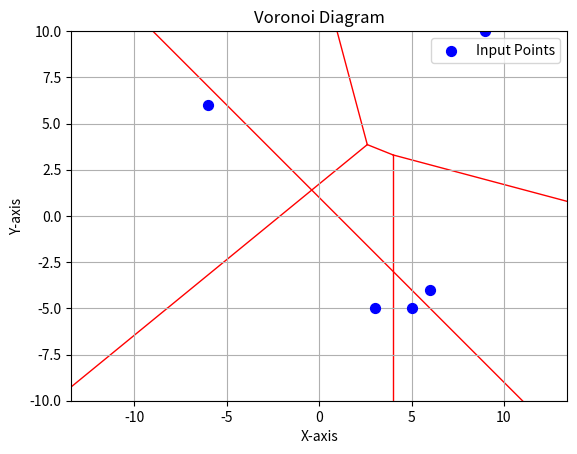

Reproduce this figure in Python.
import math
import heapq
import matplotlib.pyplot as plt
class Point:
    def __init__(self, x, y):
        self.x = x
        self.y = y

class Event:
    def __init__(self, x, point, arc=None):
        self.x = x
        self.point = point
        self.arc = arc
        self.valid = True

class Arc:
    def __init__(self, point, prev=None, next=None):
        self.point = point
        self.prev = prev
        self.next = next
        self.event = None
        self.s0 = None
        self.s1 = None

class Segment:
    def __init__(self, start):
        self.start = start
        self.end = None

    def finish(self, end):
        self.end = end

class PriorityQueue:
    def __init__(self):
        self.elements = []

    def push(self, item):
        heapq.heappush(self.elements, (item.x, item))

    def pop(self):
        return heapq.heappop(self.elements)[1]

    def top(self):
        return self.elements[0][1]

    def empty(self):
        return len(self.elements) == 0

class Voronoi:
    def __init__(self, points):
        self.output = []
        self.arc = None
        self.points = PriorityQueue()
        self.event = PriorityQueue()

        self.x0, self.y0 = float('inf'), float('inf')
        self.x1, self.y1 = float('-inf'), float('-inf')

        for x, y in points:
            point = Point(x, y)
            self.points.push(point)
            self.x0 = min(self.x0, x)
            self.y0 = min(self.y0, y)
            self.x1 = max(self.x1, x)
            self.y1 = max(self.y1, y)

        dx = (self.x1 - self.x0) / 5.0
        dy = (self.y1 - self.y0) / 5.0
        self.x0 -= dx
        self.x1 += dx
        self.y0 -= dy
        self.y1 += dy

    def process(self):
        while not self.points.empty():
            if not self.event.empty() and self.event.top().x <= self.points.top().x:
                self.process_event()
            else:
                self.process_point()

        while not self.event.empty():
            self.process_event()

        self.finish_edges()

    def process_point(self):
        point = self.points.pop()
        self.arc_insert(point)

    def process_event(self):
        event = self.event.pop()
        if event.valid:
            seg = Segment(event.point)
            self.output.append(seg)

            arc = event.arc
            if arc.prev:
                arc.prev.next = arc.next
                arc.prev.s1 = seg
            if arc.next:
                arc.next.prev = arc.prev
                arc.next.s0 = seg

            if arc.s0:
                arc.s0.finish(event.point)
            if arc.s1:
                arc.s1.finish(event.point)

            if arc.prev:
                self.check_circle_event(arc.prev, event.x)
            if arc.next:
                self.check_circle_event(arc.next, event.x)

    def arc_insert(self, point):
        if self.arc is None:
            self.arc = Arc(point)
        else:
            arc = self.arc
            while arc:
                intersect, intersection = self.intersect(point, arc)
                if intersect:
                    next_intersect, _ = self.intersect(point, arc.next)
                    if arc.next and not next_intersect:
                        arc.next.prev = Arc(arc.point, arc, arc.next)
                        arc.next = arc.next.prev
                    else:
                        arc.next = Arc(arc.point, arc)
                    arc.next.s1 = arc.s1

                    arc.next.prev = Arc(point, arc, arc.next)
                    arc.next = arc.next.prev

                    segment = Segment(intersection)
                    self.output.append(segment)
                    arc.s1 = arc.next.s0 = segment

                    segment = Segment(intersection)
                    self.output.append(segment)
                    arc.next.s1 = arc.next.next.s0 = segment

                    self.check_circle_event(arc, point.x)
                    self.check_circle_event(arc.prev, point.x)
                    self.check_circle_event(arc.next, point.x)

                    return

                arc = arc.next

            arc = self.arc
            while arc.next:
                arc = arc.next

            arc.next = Arc(point, arc)
            start = Point(self.x0, (arc.next.point.y + arc.point.y) / 2)
            segment = Segment(start)
            arc.s1 = arc.next.s0 = segment
            self.output.append(segment)

    def check_circle_event(self, arc, x0):
        # Ensure `arc` is not None
        if arc is None:
            return

        # Invalidate the existing event if it exists and is outdated
        if arc.event and arc.event.x != x0:
            arc.event.valid = False
        arc.event = None

        # Ensure both previous and next arcs exist before calculating circle event
        if arc.prev is None or arc.next is None:
            return

        # Check for a circle event
        flag, x, center = self.circle(arc.prev.point, arc.point, arc.next.point)
        if flag and x > x0:
            arc.event = Event(x, center, arc)
            self.event.push(arc.event)

    def circle(self, a, b, c):
        if (b.x - a.x) * (c.y - a.y) - (c.x - a.x) * (b.y - a.y) > 0:
            return False, None, None

        A = b.x - a.x
        B = b.y - a.y
        C = c.x - a.x
        D = c.y - a.y

        E = A * (a.x + b.x) + B * (a.y + b.y)
        F = C * (a.x + c.x) + D * (a.y + c.y)
        G = 2 * (A * (c.y - b.y) - B * (c.x - b.x))

        if G == 0:
            return False, None, None

        ox = (D * E - B * F) / G
        oy = (A * F - C * E) / G

        radius = math.sqrt((a.x - ox)**2 + (a.y - oy)**2)
        x = ox + radius
        return True, x, Point(ox, oy)

    def intersect(self, point, arc):
        if not arc:
            return False, None

        if arc.point.x == point.x:
            return False, None

        a = b = 0.0

        if arc.prev:
            a = self.intersection(arc.prev.point, arc.point, point.x).y
        if arc.next:
            b = self.intersection(arc.point, arc.next.point, point.x).y

        if (not arc.prev or a <= point.y) and (not arc.next or point.y <= b):
            px = ((arc.point.x)**2 + (arc.point.y - point.y)**2 - point.x**2) / (2 * arc.point.x - 2 * point.x)
            py = point.y
            return True, Point(px, py)

        return False, None

    def intersection(self, p0, p1, x):
        if p0.x == p1.x:
            return Point(0, (p0.y + p1.y) / 2)
        if p1.x == x:
            return Point(0, p1.y)
        if p0.x == x:
            return Point(0, p0.y)

        z0 = 2 * (p0.x - x)
        z1 = 2 * (p1.x - x)

        a = 1 / z0 - 1 / z1
        b = -2 * (p0.y / z0 - p1.y / z1)
        c = (p0.y**2 + p0.x**2 - x**2) / z0 - (p1.y**2 + p1.x**2 - x**2) / z1

        py = (-b - math.sqrt(b**2 - 4 * a * c)) / (2 * a)
        px = ((p0.x)**2 + (p0.y - py)**2 - x**2) / (2 * p0.x - 2 * x)
        return Point(px, py)

    def finish_edges(self):
        l = self.x1 + (self.x1 - self.x0) + (self.y1 - self.y0)
        arc = self.arc
        while arc.next:
            if arc.s1:
                p = self.intersection(arc.point, arc.next.point, 2 * l)
                arc.s1.finish(p)
            arc = arc.next

    def get_output(self):
        return [(seg.start.x, seg.start.y, seg.end.x, seg.end.y) for seg in self.output if seg.end]

    def visualize_voronoi(points, edges):
        plt.title("Voronoi Diagram")
        plt.xlabel("X-axis")
        plt.ylabel("Y-axis")
        plt.axis("equal")

        x_points, y_points = zip(*points)
        plt.scatter(x_points, y_points, color='blue', label='Input Points', s=50, zorder=2)
        for edge in edges:
            (x1, y1, x2, y2) = edge
            plt.plot([x1, x2], [y1, y2], color='red', linewidth=1, zorder=1)
        plt.xlim(-10,10)
        plt.ylim(-10, 10)
        plt.legend()
        plt.grid(True)
        plt.show()

points = [(3, -5), (-6, 6), (6, -4), (5, -5),(9,10)]
voronoi = Voronoi(points)
voronoi.process()
edges = voronoi.get_output()
Voronoi.visualize_voronoi(points,edges)